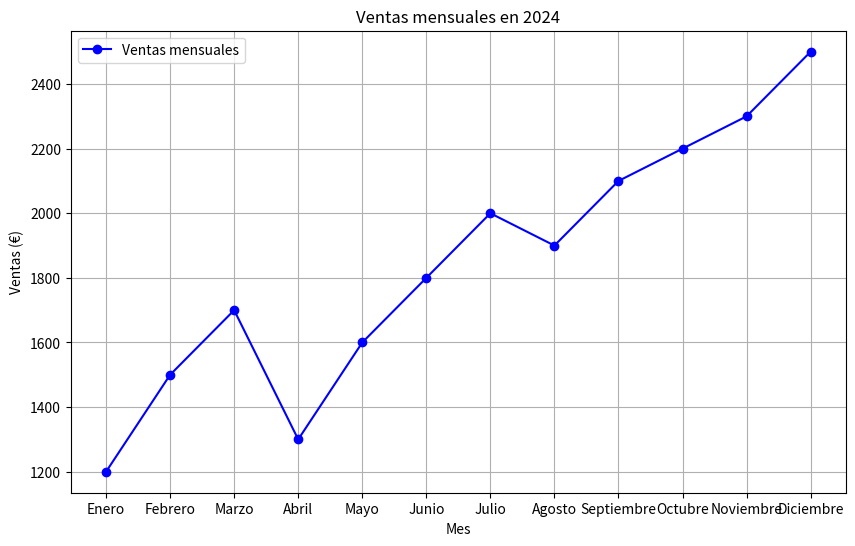

Source code (Python):
import matplotlib.pyplot as plt 

# Use estos datos de ventas mensuales
meses = ['Enero','Febrero','Marzo','Abril','Mayo','Junio','Julio','Agosto','Septiembre','Octubre','Noviembre','Diciembre']
ventas = [1200,1500,1700,1300,1600,1800,2000,1900,2100,2200,2300,2500]

#Crea el gráfico con las siguientes instrucciones:
plt.figure(figsize=(10,6))
plt.plot(meses, ventas, marker='o', color='blue', label='Ventas mensuales')

#Indique el título y las etiquetas con las siguientes instrucciones:
plt.title('Ventas mensuales en 2024')
plt.xlabel('Mes')
plt.ylabel('Ventas (€)')

#Indique con cuadrícula y muestra la leyenda con las siguientes instrucciones:
plt.grid(True)
plt.legend()

#Guarde el gráfico como imagen y muéstrela con las siguientes instrucciones:
plt.savefig('grafico_ventas.png')
plt.show()
